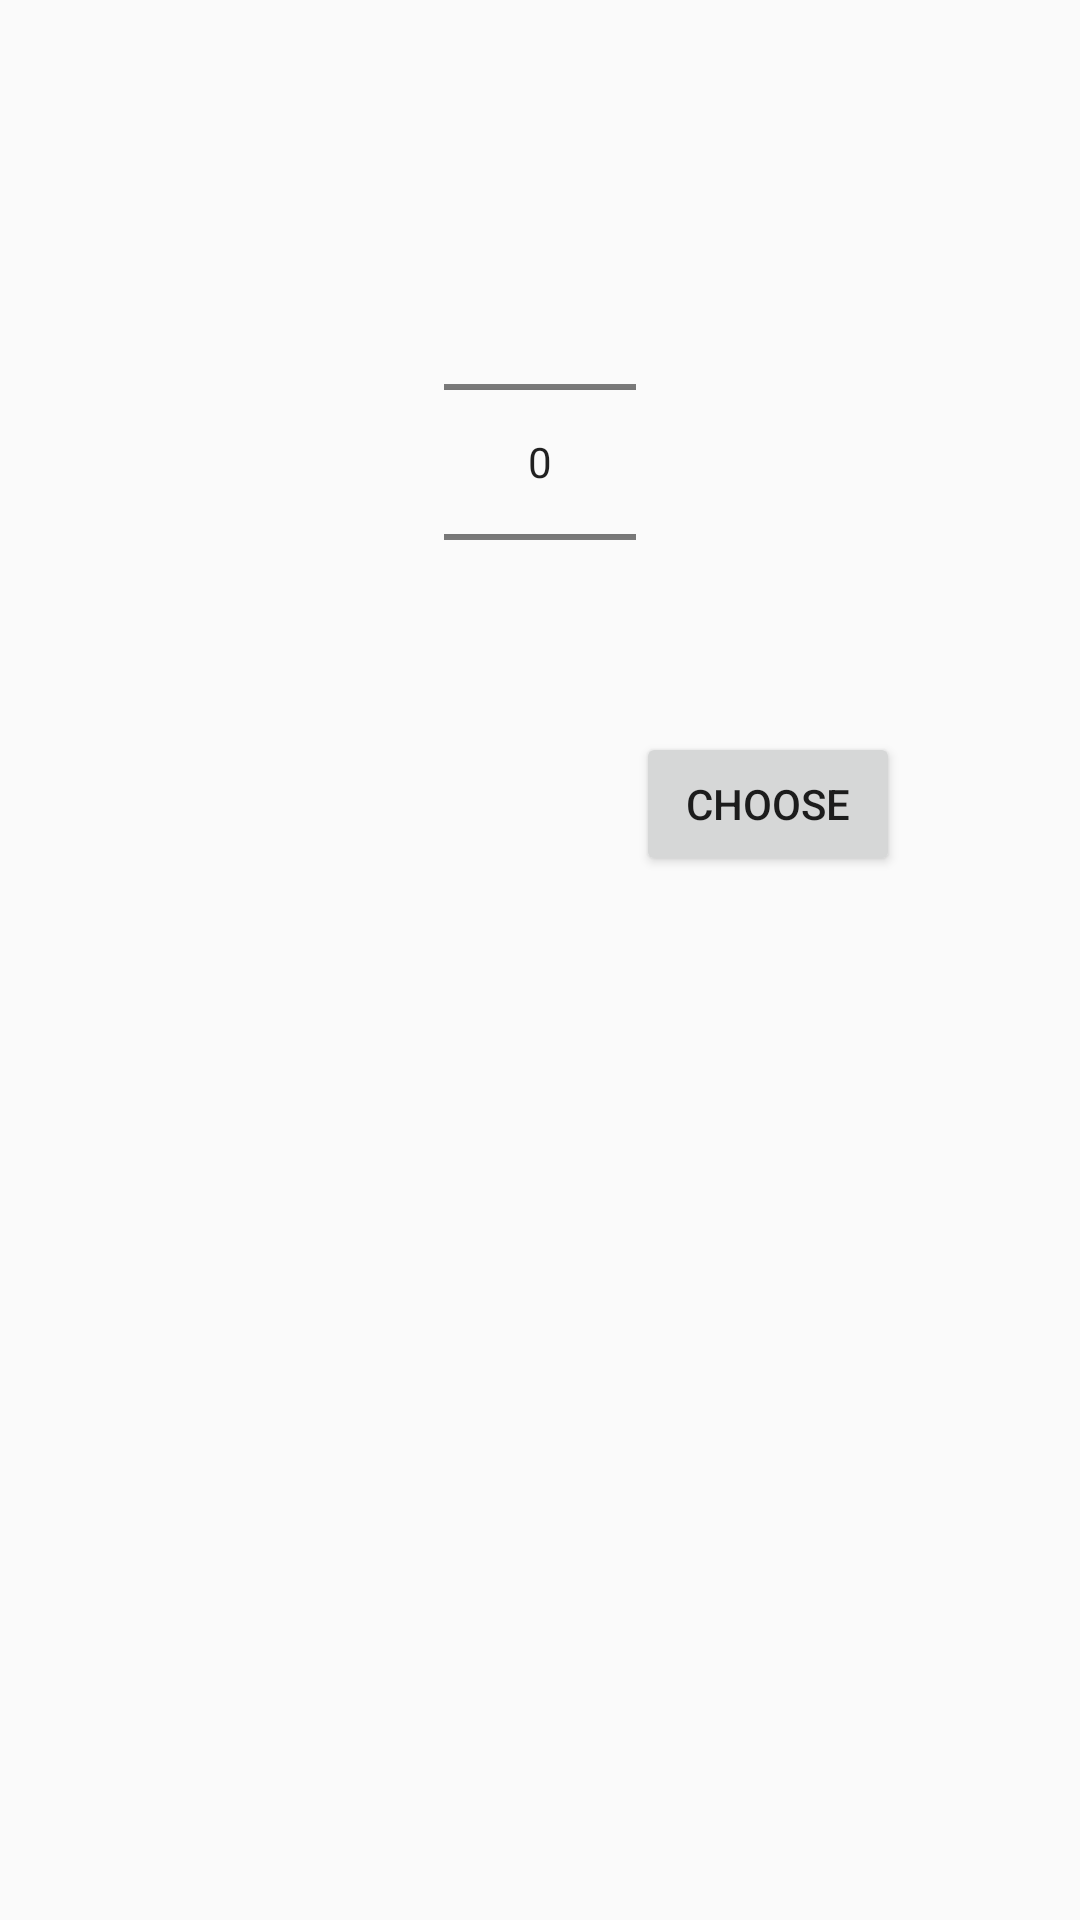

Produce the Android XML layout that renders to this screen, including the resource entries it uses.
<!-- AndroidManifest.xml: application theme AppTheme -->
<!-- res/layout/number_picker.xml -->
<RelativeLayout xmlns:android="http://schemas.android.com/apk/res/android"
    android:layout_width="fill_parent"
    android:layout_height="fill_parent" >

    <NumberPicker
        android:id="@+id/numberPicker1"
        android:layout_width="wrap_content"
        android:layout_height="wrap_content"
        android:layout_alignParentTop="true"
        android:layout_centerHorizontal="true"
        android:focusable="true"
        android:contentDescription="@string/cd_itemnumber"
        android:layout_marginTop="64dp" />

    <Button
        android:id="@+id/button2"
        android:layout_width="wrap_content"
        android:layout_height="wrap_content"
        android:layout_below="@+id/numberPicker1"
        android:layout_centerHorizontal="true"
        android:layout_toRightOf="@+id/numberPicker1"
        android:layout_toEndOf="@+id/numberPicker1"
        android:focusable="true"
        android:contentDescription="@string/cd_confirmitemnumber"
        android:text="Choose" />

</RelativeLayout>
<!-- resources referenced by this layout -->
<resources>
  <string name="cd_confirmitemnumber">Confirm the number of items you want to order</string>
  <string name="cd_itemnumber">Choose the number of items you want to order</string>
  <style name="AppTheme" parent="Theme.AppCompat.Light.DarkActionBar">
          
          <item name="colorPrimary">@color/colorPrimary</item>
          <item name="colorPrimaryDark">@color/colorPrimaryDark</item>
          <item name="colorAccent">@color/colorAccent</item>
      </style>
  <color name="colorPrimary">#607D8B</color>
  <color name="colorPrimaryDark">#455A64</color>
  <color name="colorAccent">#FF8C00</color>
</resources>
